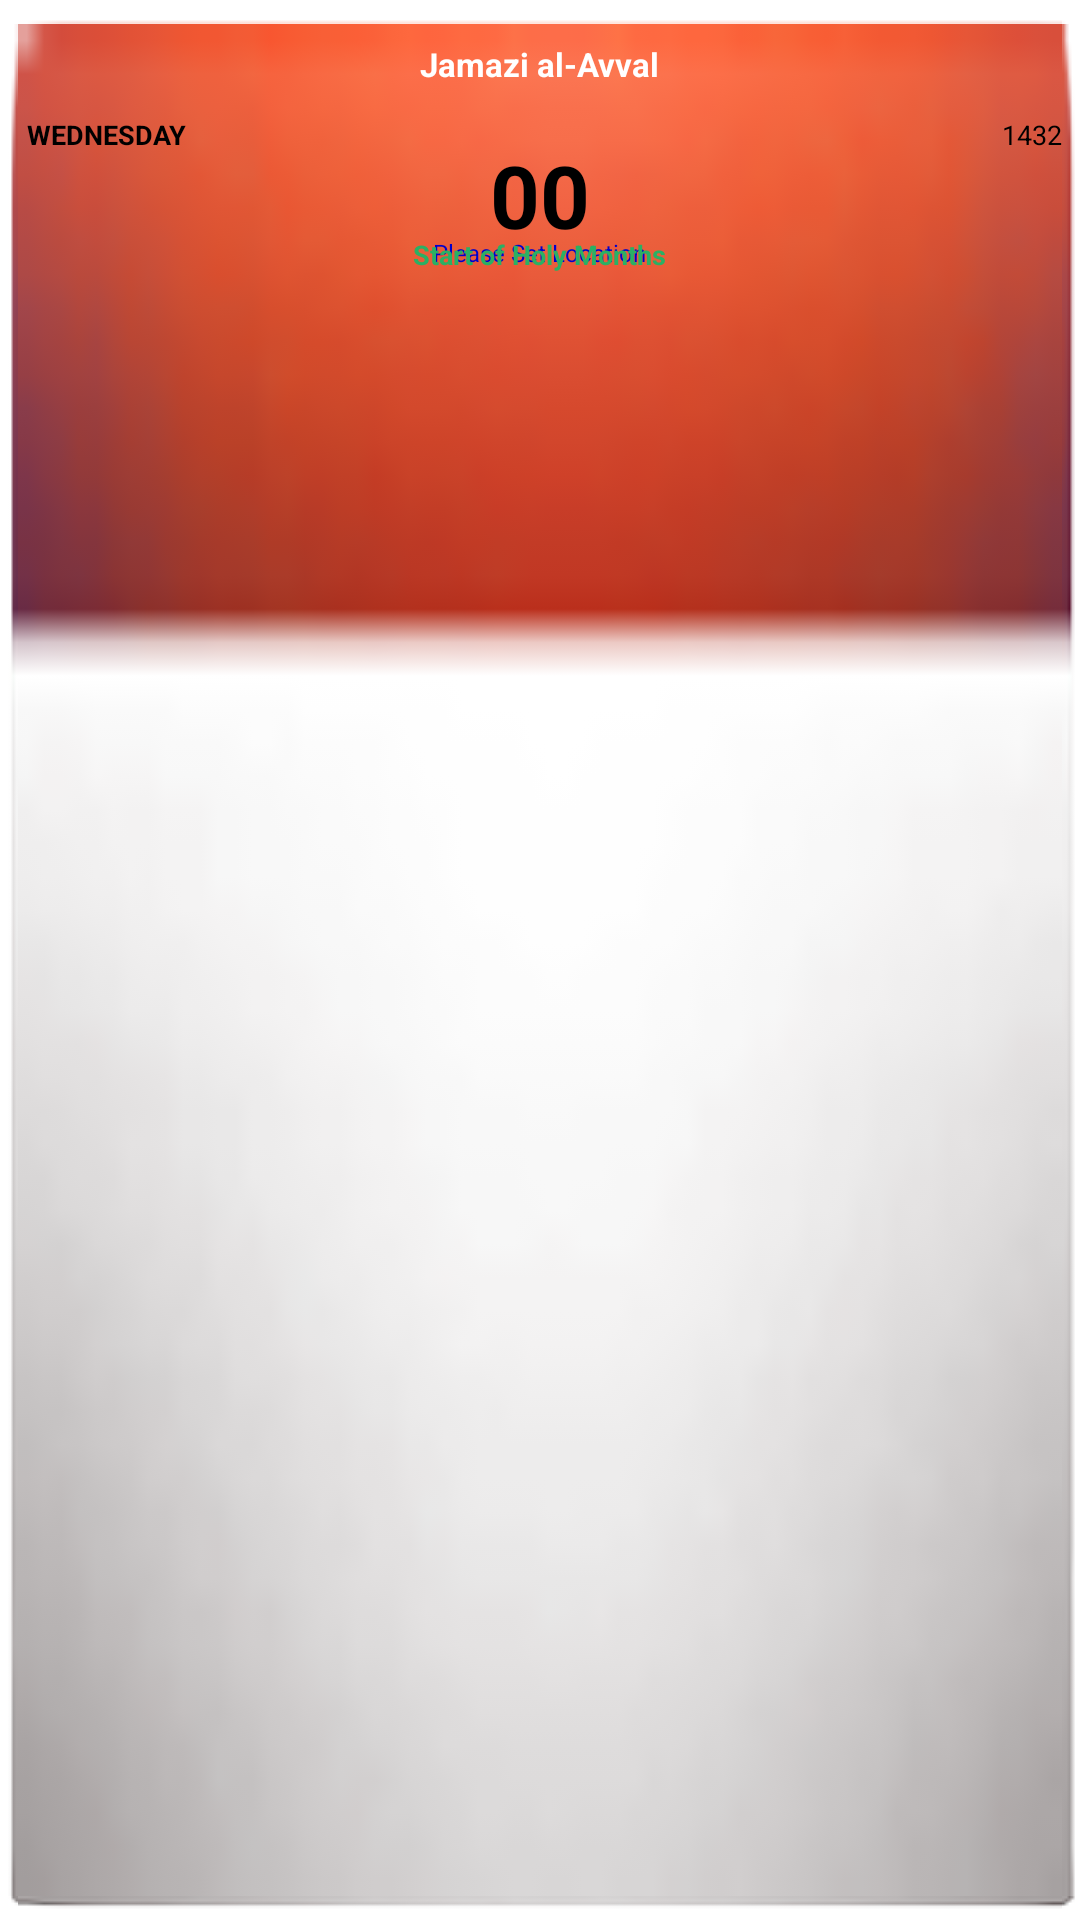

Android layout source for this screen:
<!-- AndroidManifest.xml: application theme AppTheme -->
<!-- res/layout/widget_hijri_relative.xml -->
<RelativeLayout xmlns:android="http://schemas.android.com/apk/res/android"
    android:id="@+id/widget_hijri_relativelayout"
    android:layout_width="100dip"
    android:layout_height="105dip"
    android:layout_gravity="center"
    android:background="@drawable/appwidget_background" >

    <TextView
        android:id="@+id/Month"
        android:layout_width="fill_parent"
        android:layout_height="wrap_content"
        android:layout_centerHorizontal="true"
        android:layout_marginTop="5.0dip"
        android:gravity="center_horizontal"
        android:text="Jamazi al-Avval"
        android:textColor="@color/white"
        android:textSize="11sp"
        android:textStyle="bold" />

    <TextView
        android:id="@+id/DayName"
        android:layout_width="wrap_content"
        android:layout_height="wrap_content"
        android:layout_alignParentLeft="true"
        android:layout_below="@+id/Month"
        android:layout_centerHorizontal="true"
        android:layout_marginLeft="0dip"
        android:layout_marginTop="10.0dip"
        android:text="WEDNESDAY"
        android:textColor="#ff000000"
        android:textSize="9.0dip"
        android:textStyle="bold" />

    <TextView
        android:id="@+id/hijriYear"
        android:layout_width="wrap_content"
        android:layout_height="wrap_content"
        android:layout_alignParentRight="true"
        android:layout_below="@+id/Month"
        android:layout_marginRight="0dip"
        android:layout_marginTop="10.0dip"
        android:gravity="top|center"
        android:text="1432"
        android:textColor="#ff000000"
        android:textSize="9.0dip" />

    <TextView
        android:id="@+id/DayNumber"
        android:layout_width="wrap_content"
        android:layout_height="wrap_content"
        android:layout_below="@+id/Month"
        android:layout_centerInParent="true"
        android:layout_marginRight="25.0dip"
        android:layout_marginTop="17.0dip"
        android:gravity="top|center"
        android:height="33.0dip"
        android:text="00"
        android:textColor="#ff000000"
        android:textSize="29dip"
        android:textStyle="bold" />

    <TextView
        android:id="@+id/LocAlertTxtVvw"
        android:layout_width="wrap_content"
        android:layout_height="wrap_content"
        android:layout_below="@+id/DayNumber"
        android:layout_centerInParent="true"
        android:gravity="center"
        android:text="Please Set Location"
        android:textColor="#ff0000cd"
        android:textSize="8sp" />

    <TextView
        android:id="@+id/IsHolyDay"
        android:layout_width="wrap_content"
        android:layout_height="wrap_content"
        android:layout_below="@+id/DayNumber"
        android:layout_centerInParent="true"
        android:gravity="center"
        android:text="Start of Holy Months"
        android:textColor="#ff2ab064"
        android:textSize="9sp"
        android:textStyle="bold" />

</RelativeLayout>
<!-- resources referenced by this layout -->
<resources>
  <color name="white">#ffffffff</color>
  <!-- drawable appwidget_background (drawable) -->
  <?xml version="1.0" encoding="utf-8"?>
  <selector xmlns:android="http://schemas.android.com/apk/res/android">
  	<item android:state_window_focused="false" android:drawable="@drawable/appwidget_bg_new" />
  	<item android:state_pressed="true" android:drawable="@drawable/appwidget_bg_new_press" />
  	<item android:state_focused="true" android:drawable="@drawable/appwidget_bg_new_focus" />
  	<item android:drawable="@drawable/appwidget_bg_new" />
  </selector>
  <style name="AppTheme" parent="android:Theme.Light" />
</resources>
